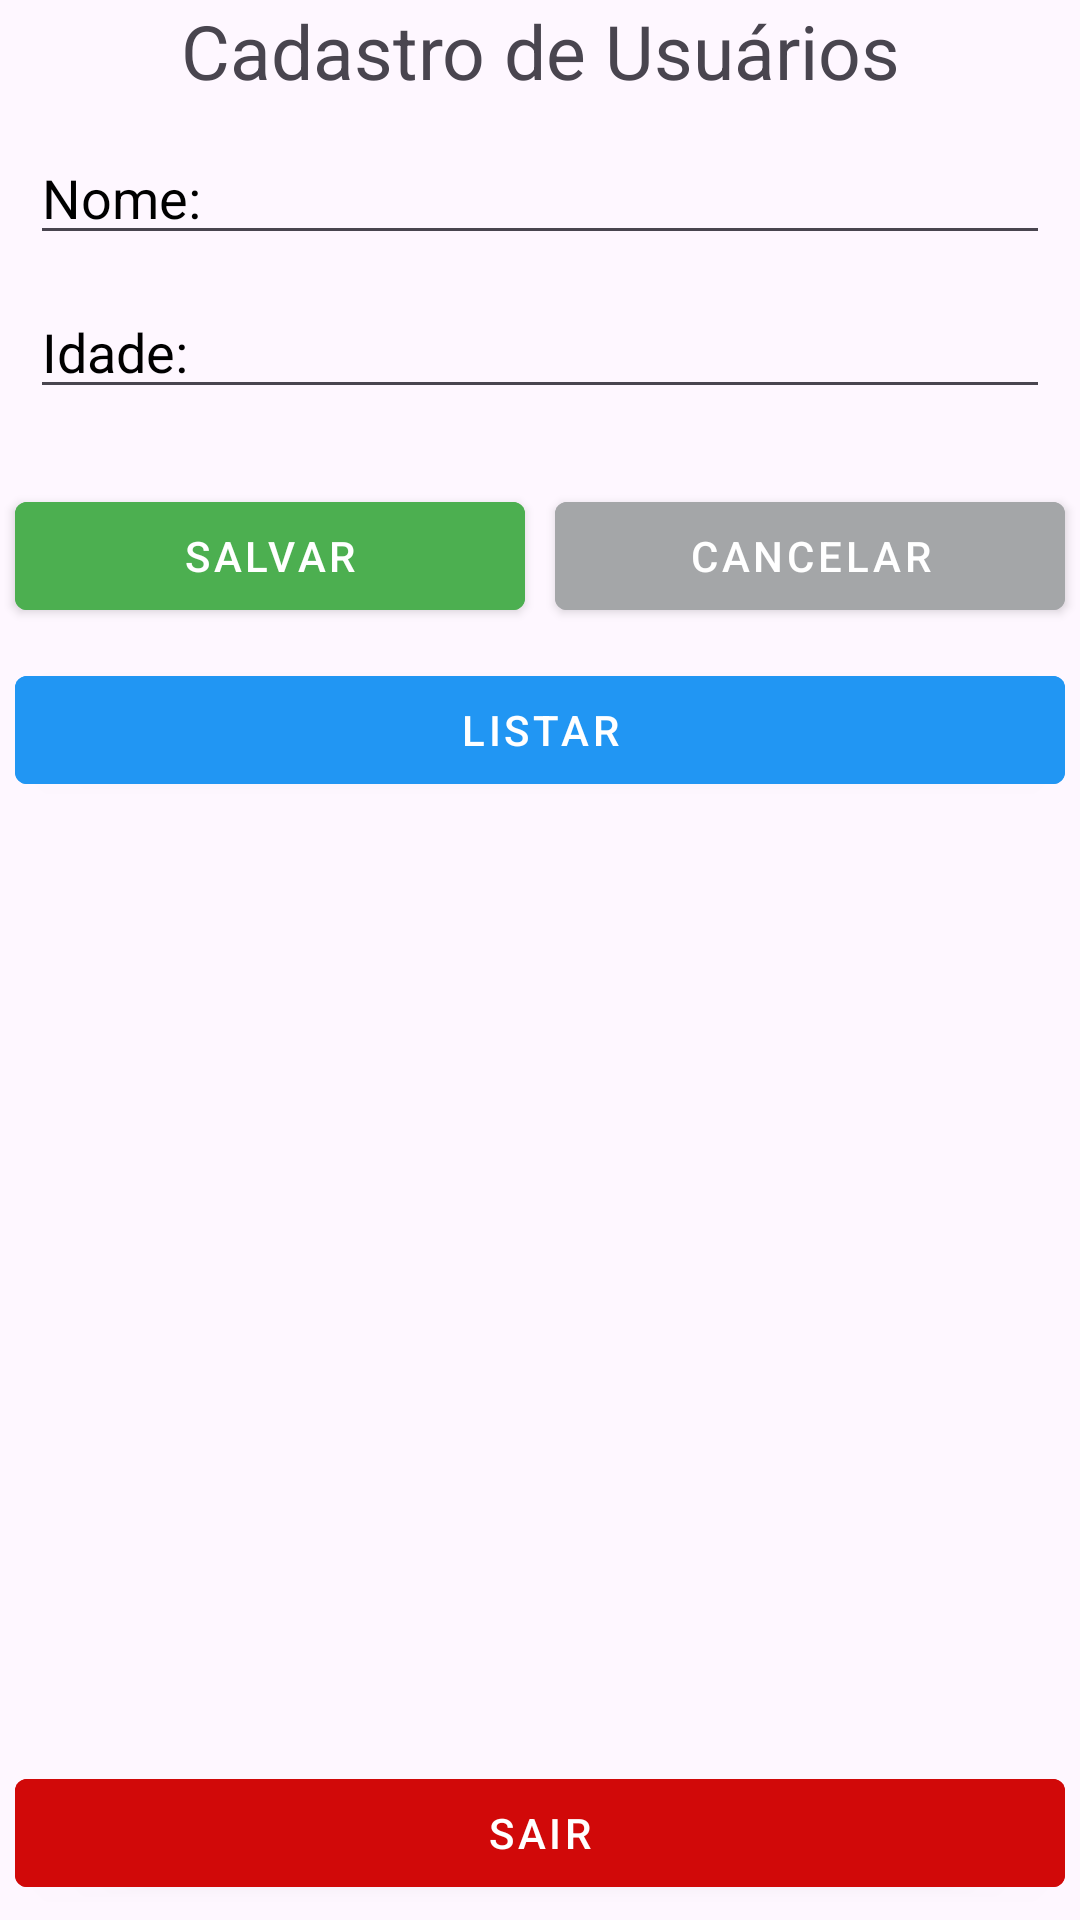

Reconstruct the res/layout file that produces this screen, plus the resources it refers to.
<!-- AndroidManifest.xml: application theme Theme.Exemplo_SQLite02 -->
<!-- res/layout/activity_main.xml -->
<?xml version="1.0" encoding="utf-8"?>
<LinearLayout xmlns:android="http://schemas.android.com/apk/res/android"
    xmlns:app="http://schemas.android.com/apk/res-auto"
    xmlns:tools="http://schemas.android.com/tools"
    android:id="@+id/main"
    android:layout_width="match_parent"
    android:layout_height="match_parent"
    android:orientation="vertical"
    tools:context=".View.MainActivity">

    <TextView
            android:layout_width="match_parent"
            android:layout_height="wrap_content"
            android:text="Cadastro de Usuários"
            android:textAlignment="center"
            android:textSize="25dp"
            />

    <EditText
        android:layout_width="match_parent"
        android:layout_height="wrap_content"
        android:layout_marginLeft="10dp"
        android:layout_marginTop="10dp"
        android:layout_marginRight="10dp"
        android:id="@+id/edtNome"
        android:hint="Nome:"
        android:textColorHint="#000000" />

    <EditText
        android:layout_width="match_parent"
        android:layout_height="wrap_content"
        android:layout_marginLeft="10dp"
        android:layout_marginTop="10dp"
        android:layout_marginRight="10dp"
            android:inputType="number"
        android:id="@+id/edtIdade"
        android:hint="Idade:"
        android:textColorHint="#000000" />

    <LinearLayout
            android:layout_width="match_parent"
            android:layout_height="wrap_content"
            android:layout_marginTop="20dp"
            android:orientation="horizontal"
            android:gravity="center">

        <com.google.android.material.button.MaterialButton
                android:id="@+id/btnInsert"
                android:layout_width="0dp"
                android:layout_height="wrap_content"
                android:layout_weight="1"
                android:layout_margin="5dp"
                android:backgroundTint="@color/green"
                android:onClick="click"
                android:text="salvar"
                style="@style/Widget.MaterialComponents.Button"/>

        <com.google.android.material.button.MaterialButton
                android:id="@+id/btnCancel"
                android:layout_width="0dp"
                android:layout_height="wrap_content"
                android:layout_weight="1"
                android:layout_margin="5dp"
                android:backgroundTint="@color/gray"
                android:onClick="click"
                android:text="cancelar"
                style="@style/Widget.MaterialComponents.Button"/>
    </LinearLayout>

    <com.google.android.material.button.MaterialButton
            android:id="@+id/btnList"
            android:layout_width="match_parent"
            android:layout_height="wrap_content"
            android:backgroundTint="@color/blue"
            android:onClick="click"
            android:text="listar"
            android:layout_margin="5dp"
            style="@style/Widget.MaterialComponents.Button"/>

    <androidx.constraintlayout.widget.ConstraintLayout xmlns:android="http://schemas.android.com/apk/res/android"
            xmlns:app="http://schemas.android.com/apk/res-auto"
            android:layout_width="match_parent"
            android:layout_height="match_parent">

        <LinearLayout
                android:id="@+id/linearLayout"
                android:layout_width="match_parent"
                android:layout_height="500dp"
                android:orientation="vertical"
                app:layout_constraintTop_toTopOf="parent"
                app:layout_constraintBottom_toTopOf="@+id/btnSair">

            <ListView
                android:id="@+id/listUsers"
                android:layout_width="match_parent"
                android:layout_height="560dp"
                android:paddingTop="5dp" />


        </LinearLayout>

        <com.google.android.material.button.MaterialButton
                android:id="@+id/btnSair"
                android:layout_width="match_parent"
                android:layout_height="wrap_content"
                android:backgroundTint="@color/red"
                android:onClick="click"
                android:text="Sair"
                android:layout_margin="5dp"
                style="@style/Widget.MaterialComponents.Button"
                app:layout_constraintBottom_toBottomOf="parent"
                app:layout_constraintStart_toStartOf="parent"
                app:layout_constraintEnd_toEndOf="parent"/>

    </androidx.constraintlayout.widget.ConstraintLayout>




</LinearLayout>
<!-- resources referenced by this layout -->
<resources>
  <color name="blue">#2196F3</color>
  <color name="gray">#A4A6A8</color>
  <color name="green">#4CAF50</color>
  <color name="red">#D10909</color>
  <style name="Theme.Exemplo_SQLite02" parent="Base.Theme.Exemplo_SQLite02" />
  <style name="Base.Theme.Exemplo_SQLite02" parent="Theme.Material3.DayNight.NoActionBar">
          
          
      </style>
</resources>
